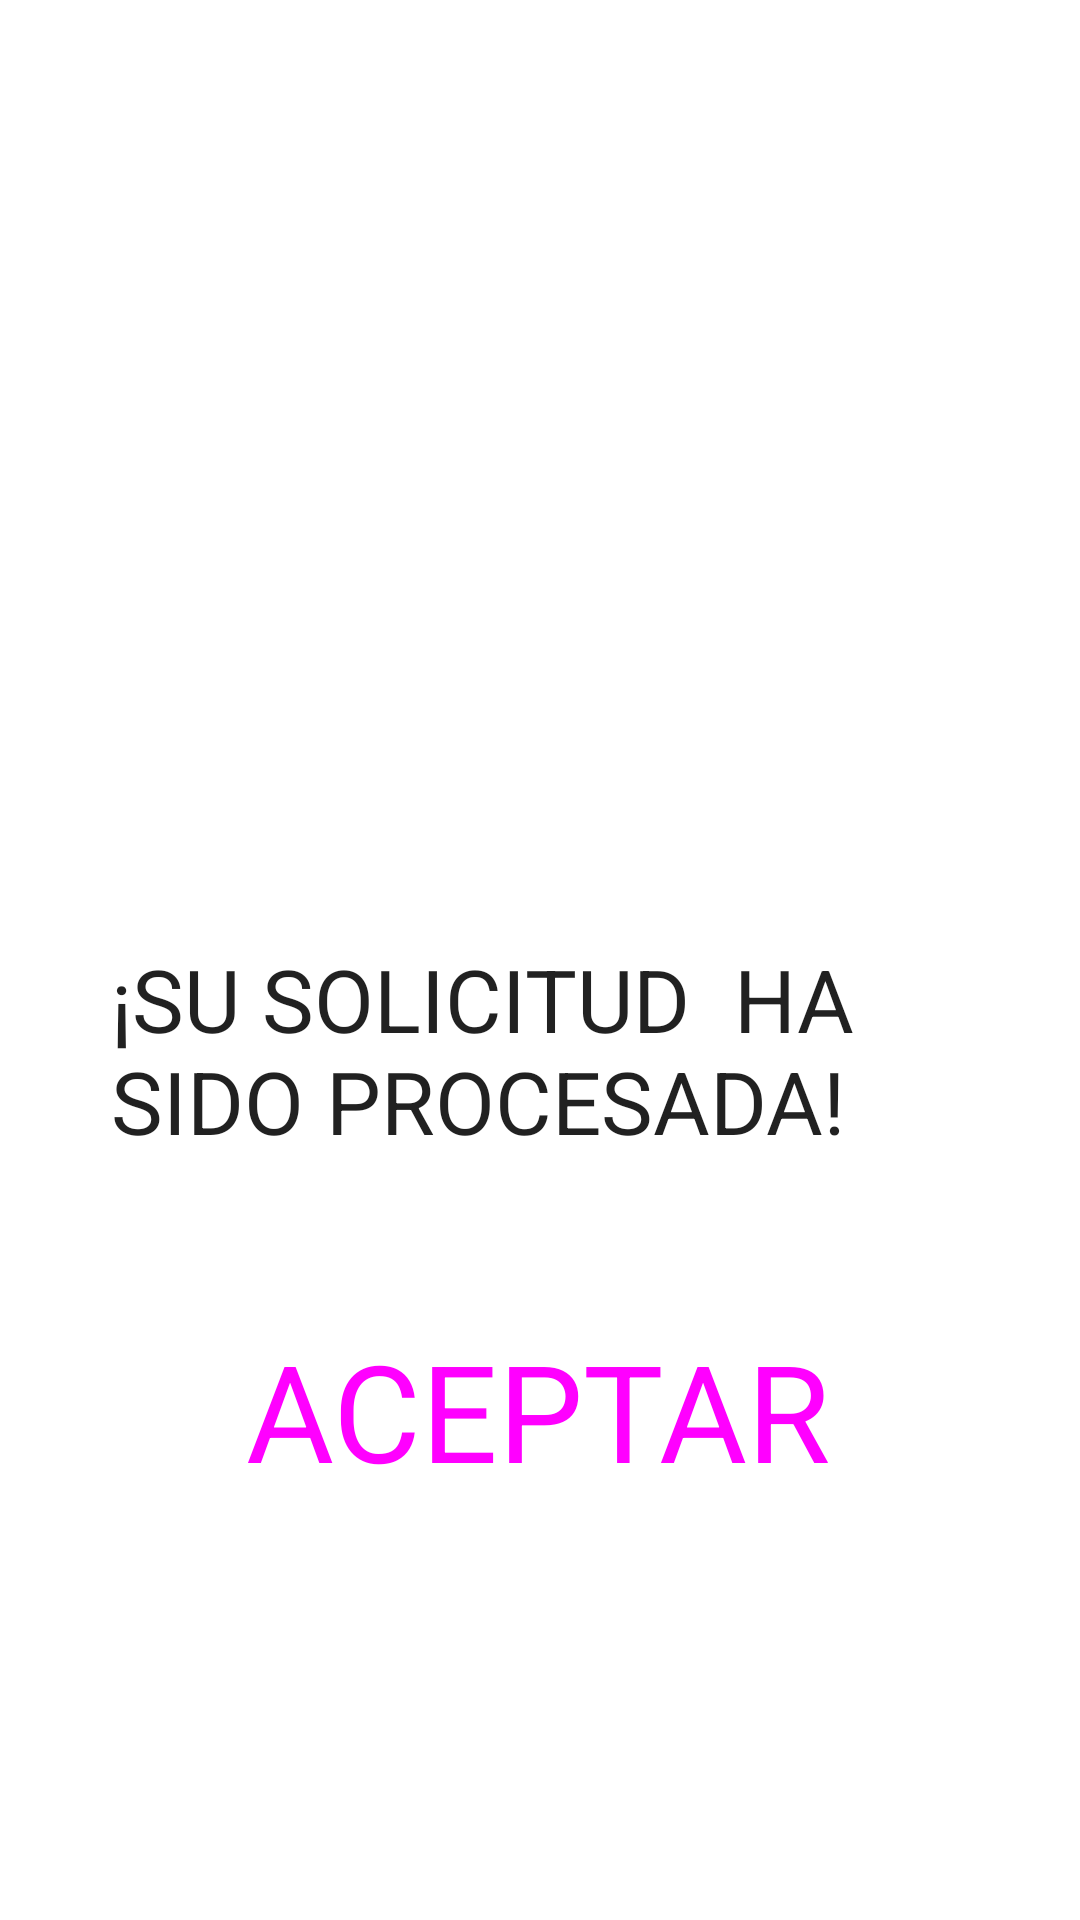

Here is an Android app screen rendered from its layout file. Give the layout XML and the strings, colors and styles it references.
<!-- AndroidManifest.xml: application theme Theme.BibliotecaApp -->
<!-- res/layout/fragment_pantalla_final.xml -->
<?xml version="1.0" encoding="utf-8"?>
<androidx.constraintlayout.widget.ConstraintLayout
    xmlns:android="http://schemas.android.com/apk/res/android"
    xmlns:app="http://schemas.android.com/apk/res-auto"
    xmlns:tools="http://schemas.android.com/tools"
    android:layout_width="match_parent"
    android:layout_height="match_parent"
    tools:context=".ui.PantallaFinal.PantallaFinalFragment"
    >

    <ImageView
        android:id="@+id/imageView7"
        android:layout_width="274dp"
        android:layout_height="253dp"
        android:src="@drawable/ic_baseline_local_shipping_24"
        app:layout_constraintBottom_toBottomOf="parent"
        app:layout_constraintEnd_toEndOf="parent"
        app:layout_constraintHorizontal_bias="0.496"
        app:layout_constraintStart_toStartOf="parent"
        app:layout_constraintTop_toTopOf="parent"
        app:layout_constraintVertical_bias="0.129" />

    <TextView
        android:id="@+id/textView3"
        android:layout_width="299dp"
        android:layout_height="99dp"
        android:drawableTint="@color/teal_700"
        android:foregroundTint="#14DC1C"
        android:text="¡SU SOLICITUD  HA SIDO PROCESADA!"
        android:textAppearance="@style/TextAppearance.AppCompat.Large"
        android:textSize="29sp"
        app:layout_constraintBottom_toBottomOf="parent"
        app:layout_constraintEnd_toEndOf="parent"
        app:layout_constraintHorizontal_bias="0.607"
        app:layout_constraintStart_toStartOf="parent"
        app:layout_constraintTop_toTopOf="parent"
        app:layout_constraintVertical_bias="0.58" />

    <Button
        android:id="@+id/btnAceptar"
        style="@style/Widget.Material3.Button"
        android:layout_width="wrap_content"
        android:layout_height="wrap_content"
        android:text="ACEPTAR"
        android:textAppearance="@style/TextAppearance.AppCompat.Display2"
        app:layout_constraintBottom_toBottomOf="parent"
        app:layout_constraintEnd_toEndOf="parent"
        app:layout_constraintHorizontal_bias="0.497"
        app:layout_constraintStart_toStartOf="parent"
        app:layout_constraintTop_toTopOf="parent"
        app:layout_constraintVertical_bias="0.764" />
</androidx.constraintlayout.widget.ConstraintLayout>
<!-- resources referenced by this layout -->
<resources>
  <style name="Theme.BibliotecaApp" parent="Theme.MaterialComponents.DayNight.DarkActionBar">
          
          <item name="colorPrimary">@color/purple_500</item>
          <item name="colorPrimaryVariant">@color/purple_700</item>
          <item name="colorOnPrimary">@color/white</item>
          
          <item name="colorSecondary">@color/teal_200</item>
          <item name="colorSecondaryVariant">@color/teal_700</item>
          <item name="colorOnSecondary">@color/black</item>
          
          <item name="android:statusBarColor" tools:targetApi="l">?attr/colorPrimaryVariant</item>
          
      </style>
  <!-- not gathered from this repository: default colours our renderer supplied (Android Studio template values) -->
  <color name="purple_500">#FF6200EE</color>
  <color name="purple_700">#FF3700B3</color>
  <color name="teal_200">#FF03DAC5</color>
  <color name="teal_700">#FF018786</color>
  <color name="black">#FF000000</color>
  <color name="white">#FFFFFFFF</color>
</resources>
